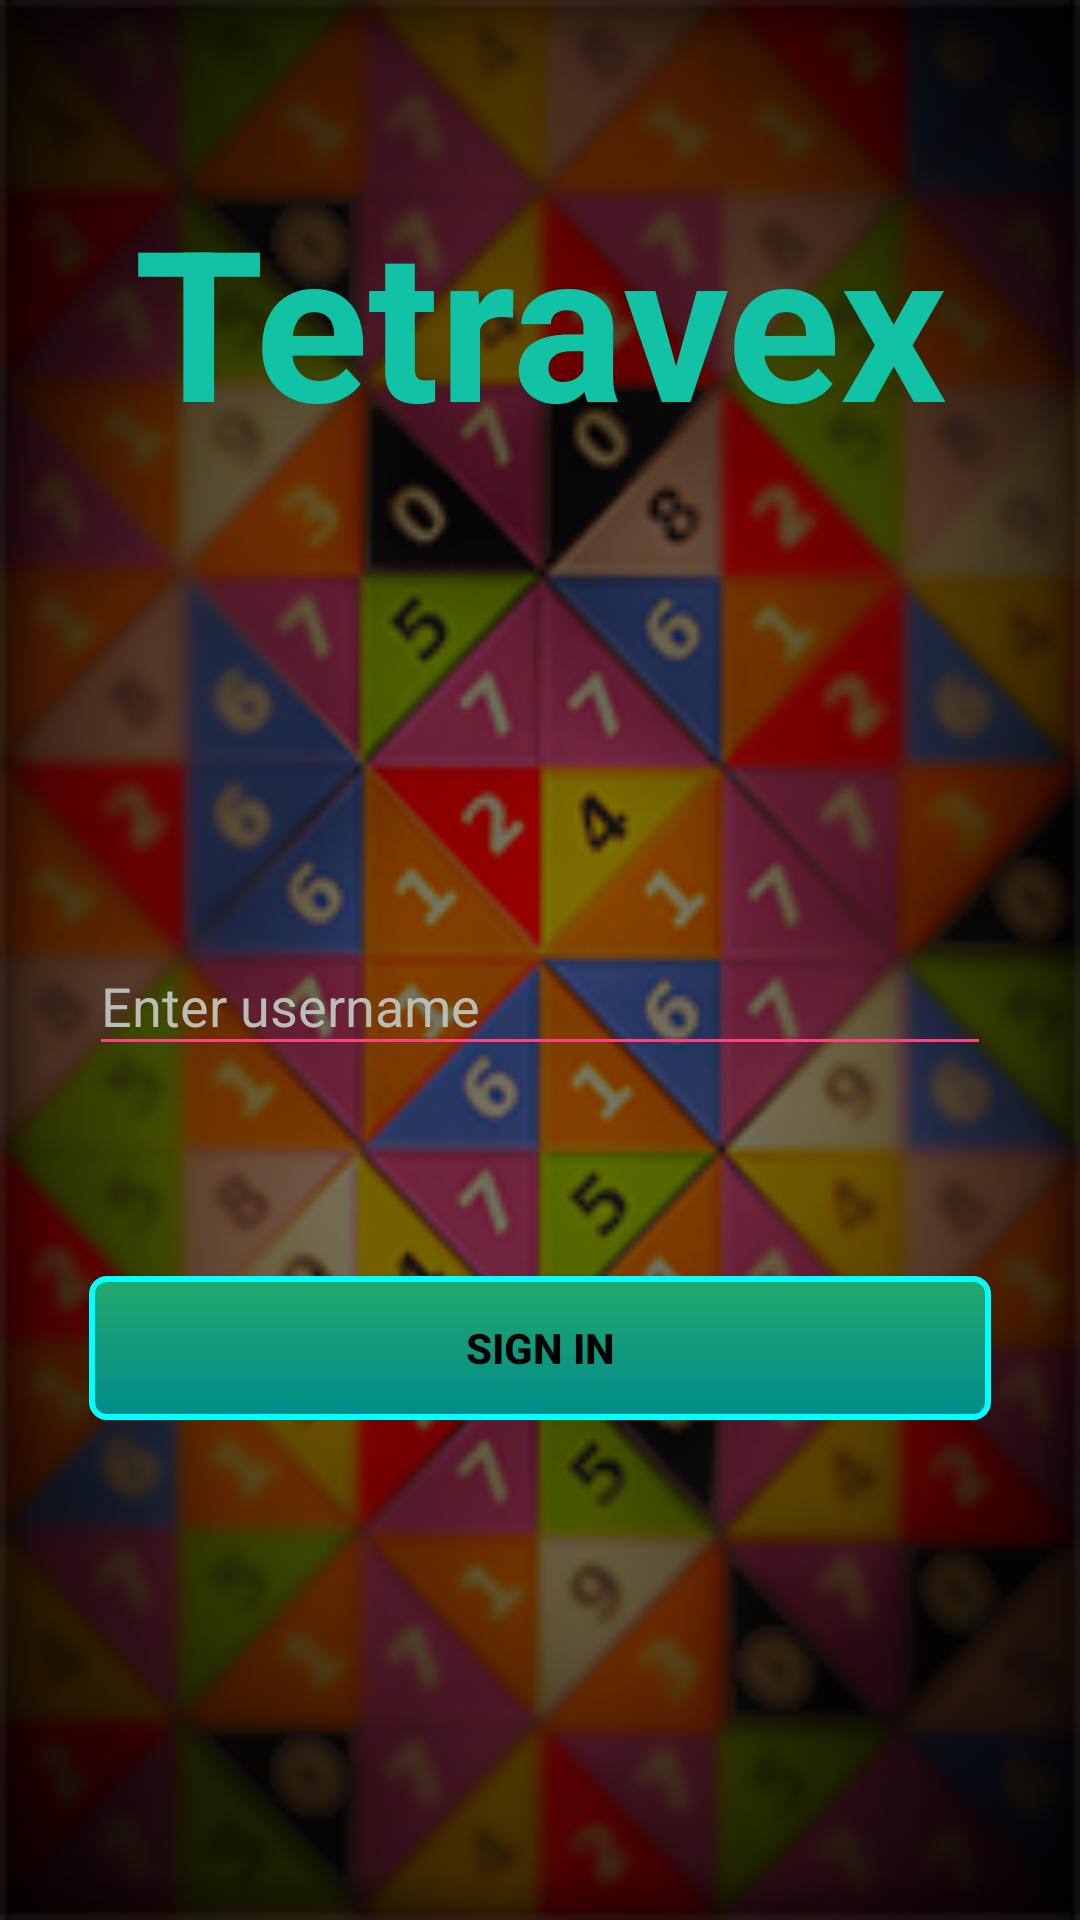

Reconstruct the res/layout file that produces this screen, plus the resources it refers to.
<!-- AndroidManifest.xml: activity theme AppTheme.NoActionBar -->
<!-- res/layout/activity_login.xml -->
<LinearLayout xmlns:android="http://schemas.android.com/apk/res/android"
    xmlns:app="http://schemas.android.com/apk/res-auto"
    xmlns:tools="http://schemas.android.com/tools"
    android:layout_width="match_parent"
    android:layout_height="match_parent"
    android:gravity="center_horizontal"
    android:orientation="vertical"
    android:paddingBottom="@dimen/activity_vertical_margin"
    android:paddingLeft="@dimen/activity_horizontal_margin"
    android:paddingRight="@dimen/activity_horizontal_margin"
    android:paddingTop="@dimen/activity_vertical_margin"
    android:background="@drawable/background_faded"
    tools:context="com.andware.tetravex.LoginActivity">

    
    <ProgressBar
        android:id="@+id/login_progress"
        style="?android:attr/progressBarStyleLarge"
        android:layout_width="wrap_content"
        android:layout_height="wrap_content"
        android:layout_marginBottom="8dp"
        android:visibility="gone" />

    <ScrollView
        android:id="@+id/login_form"
        android:layout_width="match_parent"
        android:layout_height="match_parent">

        <LinearLayout
            android:id="@+id/email_login_form"
            android:layout_width="match_parent"
            android:layout_height="wrap_content"
            android:orientation="vertical"
            android:layout_marginTop="30dp"
            android:layout_marginLeft="30dp"
            android:layout_marginRight="30dp"
            android:weightSum="1">

            <TextView
                android:layout_width="match_parent"
                android:layout_height="match_parent"
                android:layout_marginTop="30dp"
                android:text="@string/tetravex"
                android:textAlignment="center"
                android:textColor="@color/title"
                android:textSize="70sp"
                android:textStyle="bold" />

            <android.support.design.widget.TextInputLayout
                android:layout_width="match_parent"
                android:layout_height="wrap_content"
                android:backgroundTint="@color/white"
                android:foregroundTint="@color/white"
                android:textColorHint="@color/tile_bkgnd_gray"
                android:theme="@style/textInputStyle"
                android:layout_marginTop="150dp">

                <android.support.design.widget.TextInputEditText
                    android:id="@+id/email"
                    android:layout_width="match_parent"
                    android:layout_height="wrap_content"
                    android:textColor="@color/white"
                    android:textColorHint="@color/white"
                    android:hint="@string/prompt_username"
                    android:inputType="textEmailAddress"
                    android:maxLines="1"
                    android:singleLine="true" />

            </android.support.design.widget.TextInputLayout>


            <Button
                android:id="@+id/email_sign_in_button"
                android:layout_width="match_parent"
                android:layout_height="wrap_content"
                android:layout_marginTop="70dp"
                android:text="@string/action_sign_in_short"
                android:background="@drawable/buttonclick"
                android:textStyle="bold"
                android:textColor="@color/black" />

        </LinearLayout>
    </ScrollView>
</LinearLayout>
<!-- resources referenced by this layout -->
<resources>
  <color name="black">#000000</color>
  <color name="tile_bkgnd_gray">@color/tile_bkgnd_8</color>
  <color name="title">#11c2a5</color>
  <color name="white">#ffffff</color>
  <!-- drawable background_faded: png bitmap (drawable, 117371 bytes) -->
  <!-- drawable buttonclick (drawable) -->
  <?xml version="1.0" encoding="utf-8"?>
  <selector xmlns:android="http://schemas.android.com/apk/res/android" >
      <item android:state_pressed="true" >
          <shape android:shape="rectangle"  >
              <corners android:radius="5dp" />
              <stroke android:width="1dip" android:color="@color/green_temp" />
              <gradient android:angle="-90" android:startColor="@color/green_temp" android:endColor="@color/green_temp"  />
          </shape>
      </item>
      <item android:state_focused="true">
          <shape android:shape="rectangle"  >
              <corners android:radius="5dp" />
              <stroke android:width="1dip" android:color="#971E05" />
              <solid android:color="#58857e"/>
          </shape>
      </item>
      <item >
          <shape android:shape="rectangle"  >
              <corners android:radius="5dp" />
              <stroke android:width="2dip" android:color="@color/cyan" />
              <gradient android:angle="-90" android:startColor="@color/green_temp" android:endColor="@color/dark_cyan" />
          </shape>
      </item>
  </selector>
  <string name="action_sign_in_short">Sign in</string>
  <string name="prompt_username">Enter username</string>
  <string name="tetravex">Tetravex</string>
  <style name="textInputStyle">
          <item name="colorControlNormal">@color/colorAccent</item>
          <item name="colorControlActivated">@color/colorAccent</item>
      </style>
  <style name="AppTheme.NoActionBar">
          <item name="windowActionBar">false</item>
          <item name="windowNoTitle">true</item>
      </style>
  <color name="tile_bkgnd_8">#BABDB6</color>
  <color name="green_temp">#23A96E</color>
  <color name="cyan">#00FFFF</color>
  <color name="dark_cyan">#008B8B</color>
  <color name="colorAccent">#FF4081</color>
</resources>
